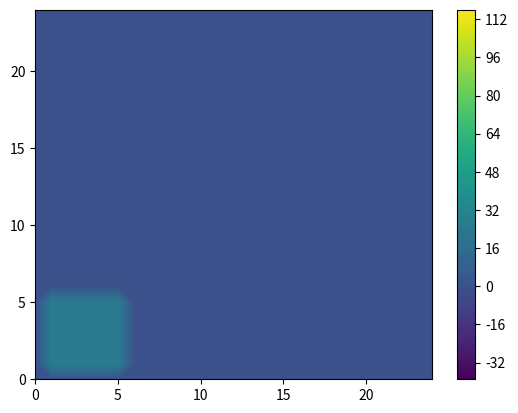

This chart was generated by the following Python code:
# Trabalho de Metodos Numericos p calcular o transporte advectivo
#importando bibliotecas que hão de ser utilizadas:
import numpy as np
import matplotlib.pyplot as plt
import math
from matplotlib.animation import FuncAnimation


# definindo variaveis
dt = 1 # passo de tempo (livre)
nt = 2000 # numero de passos de tempo (livre)

# grade precisa ser 25x25
j_max = 25 
i_max = 25

dx = 100 # resolucao da grade
dy = 100

# velocidade de 5 (separado em componentes da raiz de 5 p cada)
u_const = (25/2) ** (1 / 2)  # Modulo da velocidade do vento =  5 m/s
v_const = (25/2) ** (1 / 2)

kx = 1 # coeficiente de difusao (livre)



# fonte de emissao continua (posicionando a fonte no canto 
# inferior esquerdo do dominio) mas posicionando fora do contorno
inf_i = 1
sup_i = 6
inf_j = 1
sup_j = 6

# print((nt*dt/3600)) # numero de horas da simulacao


est=(u_const*dt)/dx #tem que ser menor que 1
beta=(kx*dt)/(dx^2) #tem que ser menor que 0.5
print(est, beta)

# if ((u_const*dt)/dx == (v_const*dt)/dy): print ('foi') #testando se as constantes sao iguais tanto no x quanto no y

matrix = np.zeros((nt ,i_max, j_max))
matrix[:,inf_i:sup_i, inf_j:sup_j] = 25 # definindo a fonte cte

for t in range(nt-1): # botamos nt-1 pra nao dar porblema de indice
	if t == 0:
		for i in range(i_max-1):
			for j in range(j_max-1):
				if i==0 or j==0 or i==i_max or j==j_max: # definindo condicao de contorno = 0 
					matrix[t][i][j] = 0
				else: #trabalhando como cond inicial = 25
					# matrix[t][i][j] = 25
					# fazendo o chute inicial
					difx= (matrix[t, i+1,j] - 2*matrix[t,i,j] + matrix[t, i-1,j])/(dx**2)
					dify= (matrix[t, i,j+1] - 2*matrix[t,i,j] + matrix[t, i,j-1])/(dy**2)
					advx= (matrix[t, i+1,j] - matrix[t,i-1,j])/(dx*2)
					advy= (matrix[t, i,j+1] - matrix[t,i,j-1])/(dy*2)

					matrix[t+1,i,j] = (dt*(kx*(difx+dify)-(u_const*advx)-(v_const*advy)))+matrix[t,i,j]

	else:		
		for i in range(1, i_max-1):
			for j in range(1, j_max-1):
				if sup_j-1 >= j >= inf_j and sup_i-1 >= i >= inf_i:  # Simplifcado
					# excluindo a fonte de calor(ja q ela eh cte=25)
					continue
				else: #avancando no tempo
					difx= (matrix[t, i+1,j] - 2*matrix[t,i,j] + matrix[t, i-1,j])/(dx**2)
					dify= (matrix[t, i,j+1] - 2*matrix[t,i,j] + matrix[t, i,j-1])/(dy**2)
					advx= (matrix[t, i+1,j] - matrix[t,i-1,j])/(dx*2)
					advy= (matrix[t, i,j+1] - matrix[t,i,j-1])/(dy*2)
					matrix[t+1,i,j] = (2*dt*(kx*(difx+dify)-(u_const*advx)-(v_const*advy)))+matrix[t-1,i,j]


# Eixos
x = np.arange(0, i_max)
y = np.arange(0, j_max)
X, Y = np.meshgrid(x, y, indexing='ij')

# Propriedades do plot
vmin = math.floor(np.min(matrix))
vmax = math.ceil(np.max(matrix))
print(vmin, vmax)  # se estes valores tiverem uma diferencia enorme, vai dar problema no plot e nas operacoes seguintes.
plot_kwargs = {'vmin': vmin, 'vmax': vmax}
levels = np.arange(vmin, vmax, 1)

# Plotar o Contourf da matrix

fig, ax1 = plt.subplots()
plot = ax1.contourf(X, Y, matrix[0], levels, **plot_kwargs)
cb = fig.colorbar(plot)


# Animacao do Plot
def update_plot(frame):
    ax1.clear()
    count = ax1.contourf(X, Y, matrix[frame], levels, **plot_kwargs)
    return count,


ani = FuncAnimation(fig, update_plot, np.arange(nt), interval=5)  # se estiver muito rapido, tenta aumentar interval

# Mostra o plot
plt.show()
